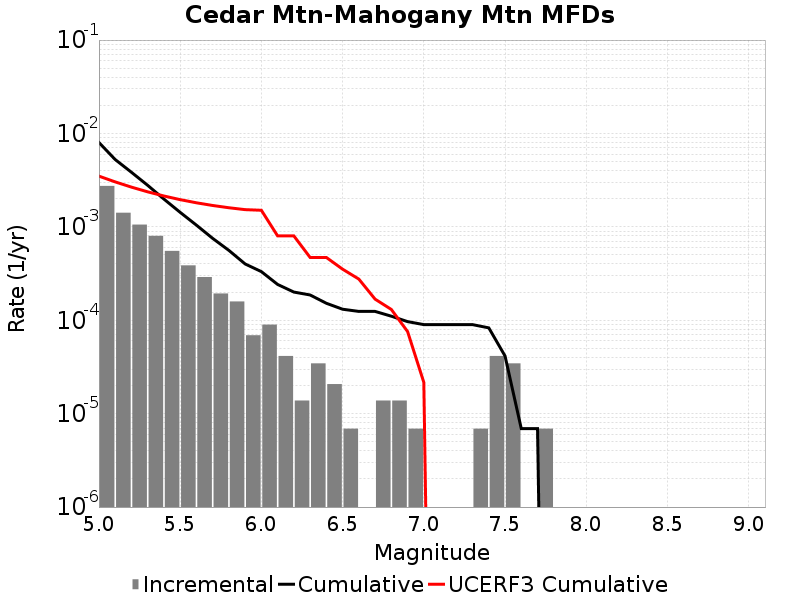

Values plotted in this chart, from the file beside it:
Magnitude, Incremental Rate, Cumulative Rate, UCERF3 Cumulative Rate
5.05, 0.002743, 0.008001, 0.003493
5.15, 0.001416, 0.005258, 0.003031
5.25, 0.001057, 0.003842, 0.002663
5.35, 8.014788E-4, 0.002784, 0.002372
5.45, 5.5274396E-4, 0.001983, 0.00214
5.55, 3.869208E-4, 0.00143, 0.001956
5.65, 2.901906E-4, 0.001043, 0.00181
5.75, 1.934604E-4, 7.531137E-4, 0.001694
5.85, 1.589139E-4, 5.596533E-4, 0.001602
5.95, 6.9092996E-5, 4.007394E-4, 0.001529
6.05, 8.98209E-5, 3.3164638E-4, 0.001505
6.15, 4.1455798E-5, 2.418255E-4, 7.9971575E-4
6.25, 1.38186E-5, 2.003697E-4, 7.996979E-4
6.35, 3.4546498E-5, 1.865511E-4, 4.703747E-4
6.45, 2.0727899E-5, 1.5200459E-4, 4.703747E-4
6.55, 6.9093E-6, 1.312767E-4, 3.5230242E-4
6.65, 0.0, 1.243674E-4, 2.7596057E-4
6.75, 1.38186E-5, 1.243674E-4, 1.6831742E-4
6.85, 1.38186E-5, 1.105488E-4, 1.305254E-4
6.95, 6.9093E-6, 9.67302E-5, 7.573123E-5
7.05, 0.0, 8.98209E-5, 2.1623326E-5
7.15, 0.0, 8.98209E-5, 0.0
7.25, 0.0, 8.98209E-5, 0.0
7.35, 6.9093E-6, 8.98209E-5, 0.0
7.45, 4.1455798E-5, 8.2911596E-5, 0.0
7.55, 3.4546498E-5, 4.1455798E-5, 0.0
7.65, 0.0, 6.9093E-6, 0.0
7.75, 6.9093E-6, 6.9093E-6, 0.0
7.85, 0.0, 0.0, 0.0
7.95, 0.0, 0.0, 0.0
8.05, 0.0, 0.0, 0.0
8.15, 0.0, 0.0, 0.0
8.25, 0.0, 0.0, 0.0
8.35, 0.0, 0.0, 0.0
8.45, 0.0, 0.0, 0.0
8.55, 0.0, 0.0, 0.0
8.65, 0.0, 0.0, 0.0
8.75, 0.0, 0.0, 0.0
8.85, 0.0, 0.0, 0.0
8.95, 0.0, 0.0, 0.0
9.05, 0.0, 0.0, 0.0
